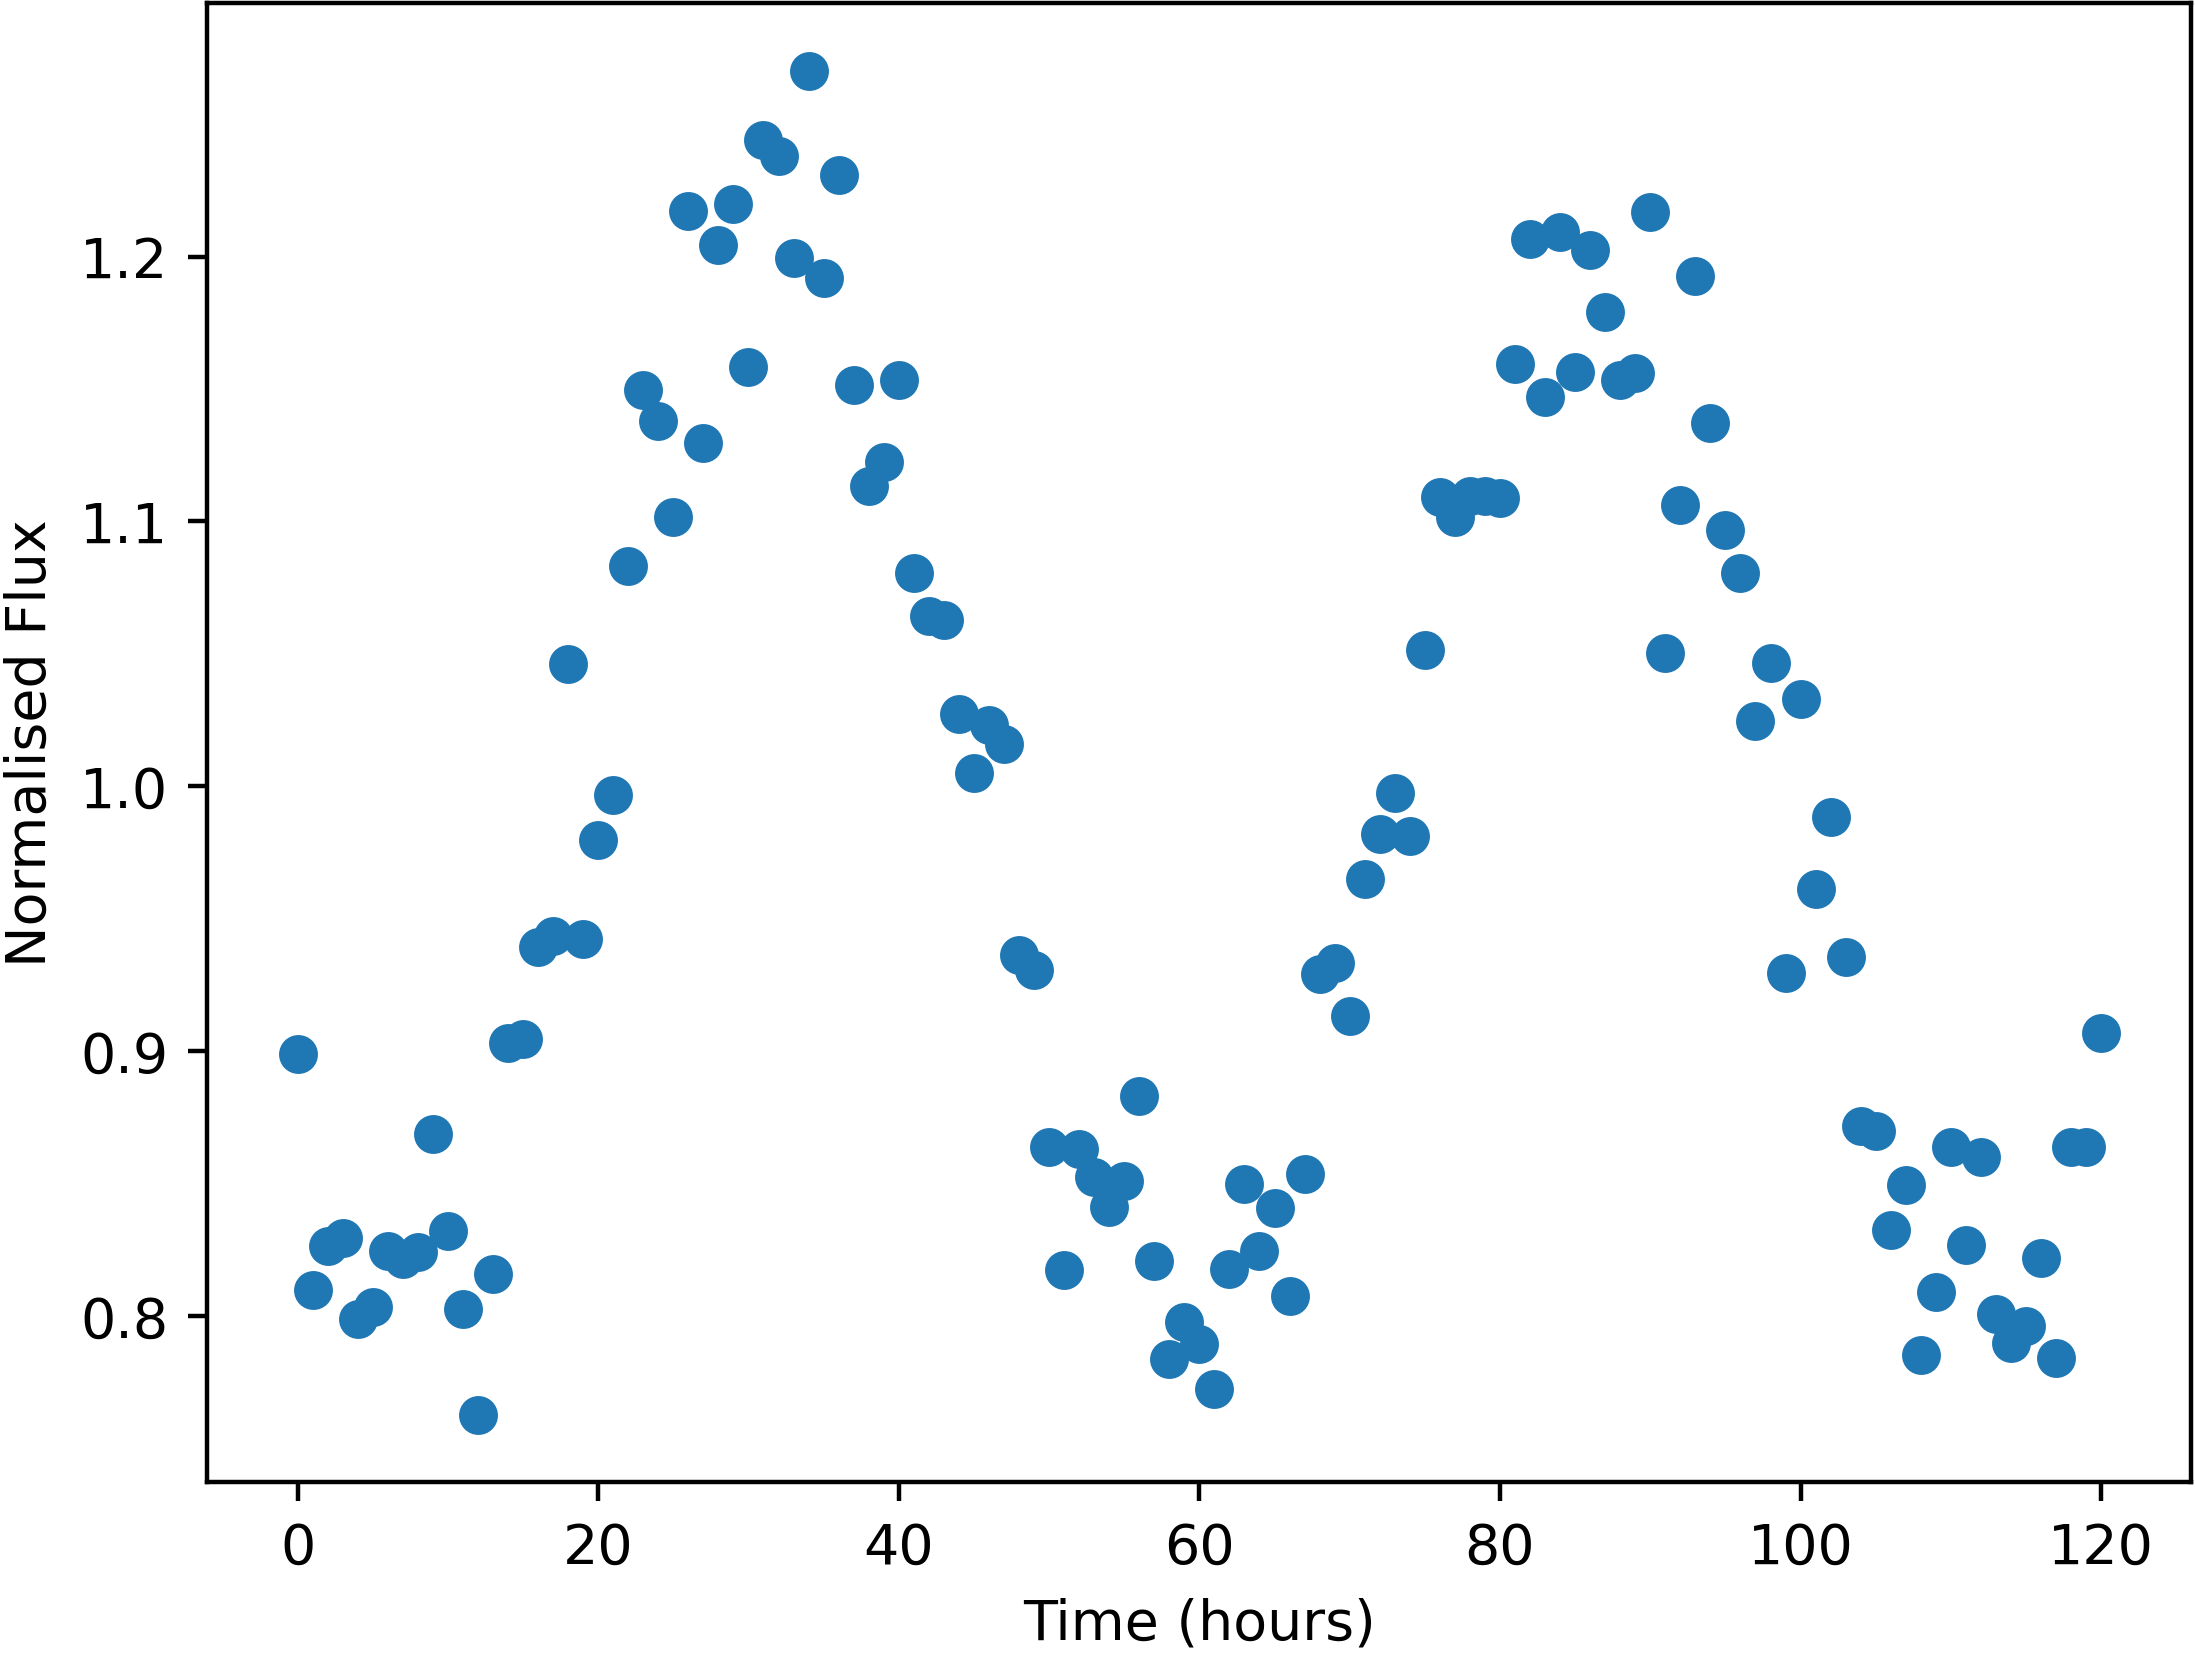

The file beside this chart, header and first rows:
Time, NormalisedFlux
0.0, 0.8988
1.0, 0.8098
2.0, 0.8265
3.0, 0.8296
4.0, 0.7987
5.0, 0.8032
6.0, 0.8243
7.0, 0.8215
8.0, 0.8239
9.0, 0.8687
10.0, 0.8319
11.0, 0.8026
12.0, 0.7627
13.0, 0.8157
14.0, 0.9031
15.0, 0.9045
16.0, 0.9391
17.0, 0.9434
18.0, 1.046
19.0, 0.9424
20.0, 0.9795
21.0, 0.9966
22.0, 1.083
23.0, 1.149
24.0, 1.138
25.0, 1.102
26.0, 1.217
27.0, 1.13
28.0, 1.204
29.0, 1.22
30.0, 1.158
31.0, 1.244
32.0, 1.238
33.0, 1.2
34.0, 1.27
35.0, 1.192
36.0, 1.231
37.0, 1.151
38.0, 1.113
39.0, 1.122
40.0, 1.153
41.0, 1.08
42.0, 1.064
43.0, 1.063
44.0, 1.027
45.0, 1.005
46.0, 1.023
47.0, 1.016
48.0, 0.9364
49.0, 0.9308
50.0, 0.8638
51.0, 0.8171
52.0, 0.8628
53.0, 0.8525
54.0, 0.8411
55.0, 0.8507
56.0, 0.883
57.0, 0.8206
58.0, 0.7835
59.0, 0.7978
... 61 more rows
